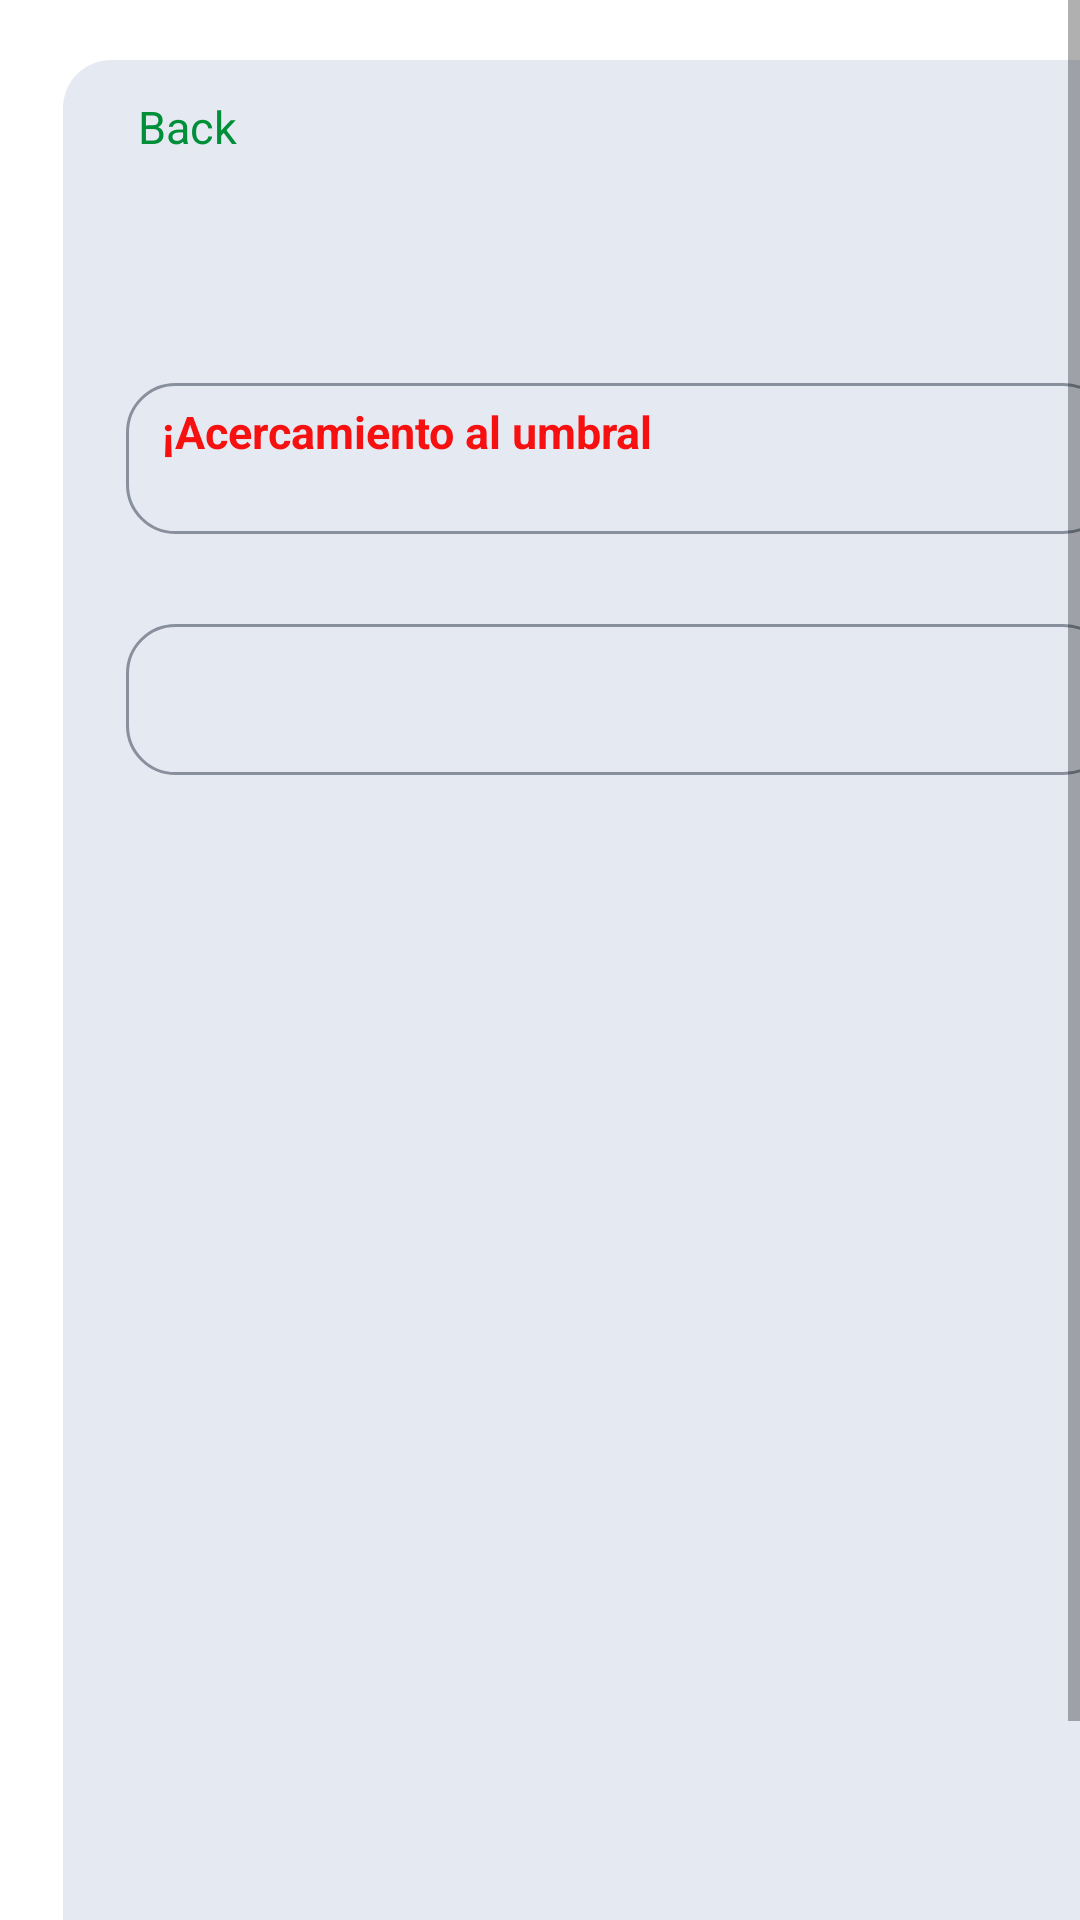

Write the Android layout XML for this screen, with the resource values it uses.
<!-- AndroidManifest.xml: application theme Theme.Agrotech -->
<!-- res/layout/notification.xml -->
<?xml version="1.0" encoding="utf-8"?>
<ScrollView
    xmlns:android="http://schemas.android.com/apk/res/android"
    xmlns:app="http://schemas.android.com/apk/res-auto"
    xmlns:tools="http://schemas.android.com/tools"
    android:layout_width="match_parent"
    android:layout_height="wrap_content"
    tools:layout_editor_absoluteX="1dp"
    tools:layout_editor_absoluteY="415dp">
<androidx.constraintlayout.widget.ConstraintLayout
    android:layout_width="match_parent"
    android:layout_height="match_parent"
    tools:context=".Notification">

    <ImageView
        android:id="@+id/imageView1"
        android:layout_width="wrap_content"
        android:layout_height="wrap_content"
        android:scaleType="centerCrop"
        app:layout_constraintStart_toStartOf="parent"
        app:layout_constraintTop_toTopOf="parent"
        app:srcCompat="@drawable/backopacity" />

    <androidx.constraintlayout.widget.ConstraintLayout
        android:id="@+id/frameLayout"
        android:layout_width="371dp"
        android:layout_height="674dp"
        android:layout_marginStart="21dp"
        android:layout_marginTop="20dp"
        android:layout_marginEnd="21dp"
        android:layout_marginBottom="20dp"
        android:background="@drawable/borderer"
        app:layout_constraintBottom_toBottomOf="parent"
        app:layout_constraintEnd_toEndOf="parent"
        app:layout_constraintHorizontal_bias="0.0"
        app:layout_constraintStart_toStartOf="parent"
        app:layout_constraintTop_toTopOf="parent"
        app:layout_constraintVertical_bias="0.0">


        <androidx.recyclerview.widget.RecyclerView
            android:id="@+id/recycler"
            android:layout_width="match_parent"
            android:layout_height="wrap_content"
            android:layout_marginTop="10dp"
            app:layout_constraintBottom_toBottomOf="parent"
            app:layout_constraintEnd_toEndOf="parent"
            app:layout_constraintHorizontal_bias="0.0"
            app:layout_constraintStart_toStartOf="parent"
            app:layout_constraintTop_toTopOf="parent"
            app:layout_constraintVertical_bias="0.102">

        </androidx.recyclerview.widget.RecyclerView>


        <TextView
            android:id="@+id/textView15"
            android:layout_width="wrap_content"
            android:layout_height="wrap_content"
            android:layout_marginStart="25dp"
            android:layout_marginTop="12dp"
            android:lineSpacingMultiplier="0.27"
            android:text="Back"
            android:textColor="#FF008F39"
            android:textSize="15sp"
            app:layout_constraintStart_toStartOf="parent"
            app:layout_constraintTop_toTopOf="parent" />

        <ImageView
            android:id="@+id/back"
            android:layout_width="12dp"
            android:layout_height="22dp"
            android:layout_marginStart="10dp"
            android:layout_marginTop="12dp"
            app:layout_constraintStart_toStartOf="parent"
            app:layout_constraintTop_toTopOf="parent"
            app:srcCompat="@drawable/raster" />

        <TextView
            android:id="@+id/tvTemp"
            android:layout_width="wrap_content"
            android:layout_height="wrap_content"
            android:layout_gravity="right"
            android:layout_marginTop="15dp"
            app:layout_constraintEnd_toEndOf="parent"
            app:layout_constraintTop_toTopOf="parent"
            tools:text="Temperatura" />


        <androidx.constraintlayout.widget.ConstraintLayout
            android:id="@+id/constraintLayout2"
            android:layout_width="0dp"
            android:layout_height="wrap_content"
            android:layout_marginStart="21dp"
            android:layout_marginTop="30dp"
            android:layout_marginEnd="21dp"
            android:background="@drawable/border_notify"
            app:layout_constraintEnd_toEndOf="parent"
            app:layout_constraintHorizontal_bias="0.0"
            app:layout_constraintStart_toStartOf="parent"
            app:layout_constraintTop_toBottomOf="@+id/recycler">

            <TextView
                android:id="@+id/tvAlertaUmbral"
                android:layout_width="wrap_content"
                android:layout_height="wrap_content"
                android:layout_marginStart="12dp"
                android:layout_marginTop="6dp"
                android:lineSpacingMultiplier="1.29"
                android:text="¡Acercamiento al umbral"
                android:textColor="#F61010"
                android:textSize="15sp"
                android:textStyle="bold"
                app:layout_constraintStart_toStartOf="parent"
                app:layout_constraintTop_toTopOf="parent" />

            <TextView
                android:id="@+id/tvdescripUmbral"
                android:layout_width="wrap_content"
                android:layout_height="wrap_content"
                android:layout_marginStart="12dp"
                android:layout_marginTop="30dp"
                android:lineSpacingMultiplier="1.29"
                android:textColor="#FF000000"
                android:textSize="15sp"
                app:layout_constraintStart_toStartOf="parent"
                app:layout_constraintTop_toTopOf="parent"
                tools:text="AQUI VA LA DESCRIPCION DE LA ALERTA" />


        </androidx.constraintlayout.widget.ConstraintLayout>

        <androidx.constraintlayout.widget.ConstraintLayout
            android:id="@+id/constraintLayout"
            android:layout_width="0dp"
            android:layout_height="wrap_content"
            android:layout_marginStart="21dp"
            android:layout_marginTop="30dp"
            android:layout_marginEnd="21dp"
            android:background="@drawable/border_notify"
            app:layout_constraintEnd_toEndOf="parent"
            app:layout_constraintHorizontal_bias="0.0"
            app:layout_constraintStart_toStartOf="parent"
            app:layout_constraintTop_toBottomOf="@+id/constraintLayout2">

            <TextView
                android:id="@+id/tvTemporada"
                android:layout_width="wrap_content"
                android:layout_height="wrap_content"
                android:layout_marginStart="12dp"
                android:layout_marginTop="6dp"
                android:lineSpacingMultiplier="1.29"
                android:textColor="#000000"
                android:textSize="15sp"
                app:layout_constraintStart_toStartOf="parent"
                app:layout_constraintTop_toTopOf="parent"
                tools:text="AQUI VA LA TEMPORADA" />

            <TextView
                android:id="@+id/tvdescriptemp"

                android:layout_width="wrap_content"
                android:layout_height="wrap_content"
                android:layout_marginStart="12dp"
                android:layout_marginTop="30dp"
                android:lineSpacingMultiplier="1.29"
                android:textColor="#FF000000"
                android:textSize="15sp"
                app:layout_constraintStart_toStartOf="parent"
                app:layout_constraintTop_toTopOf="parent"
                tools:text="AQUI VA LA DESCRIPCION DE TEMPORADA" />


        </androidx.constraintlayout.widget.ConstraintLayout>


    </androidx.constraintlayout.widget.ConstraintLayout>


</androidx.constraintlayout.widget.ConstraintLayout>

</ScrollView>
<!-- resources referenced by this layout -->
<resources>
  <!-- drawable border_notify (drawable) -->
  <?xml version="1.0" encoding="utf-8"?>
  <shape android:shape="rectangle" xmlns:android="http://schemas.android.com/apk/res/android">
      <solid android:color="#00000000"/>
      <size android:height="51dp" android:width="291dp"/>
      <stroke android:width="1dp" android:color="#88909d"/>
      <corners android:radius="16dp"></corners>
  </shape>
  <!-- drawable borderer (drawable) -->
  <?xml version="1.0" encoding="utf-8"?>
  <shape xmlns:android="http://schemas.android.com/apk/res/android">
      <corners android:radius="16dp" />
      <solid android:color="#e5e9f2" />
  </shape>
  <style name="Theme.Agrotech" parent="Theme.MaterialComponents.DayNight.DarkActionBar">
          
          <item name="colorPrimary">@color/purple_500</item>
          <item name="colorPrimaryVariant">@color/purple_700</item>
          <item name="colorOnPrimary">@color/white</item>
          
          <item name="colorSecondary">@color/purple_500</item>
          <item name="colorSecondaryVariant">@color/teal_700</item>
          <item name="colorOnSecondary">@color/black</item>
          
          <item name="android:statusBarColor" tools:targetApi="l">?attr/colorPrimaryVariant</item>
          
  
      </style>
  <color name="purple_500">#008F39</color>
  <color name="purple_700">#FF3700B3</color>
  <color name="white">#FFFFFFFF</color>
  <color name="teal_700">#FF018786</color>
  <color name="black">#FF000000</color>
</resources>
